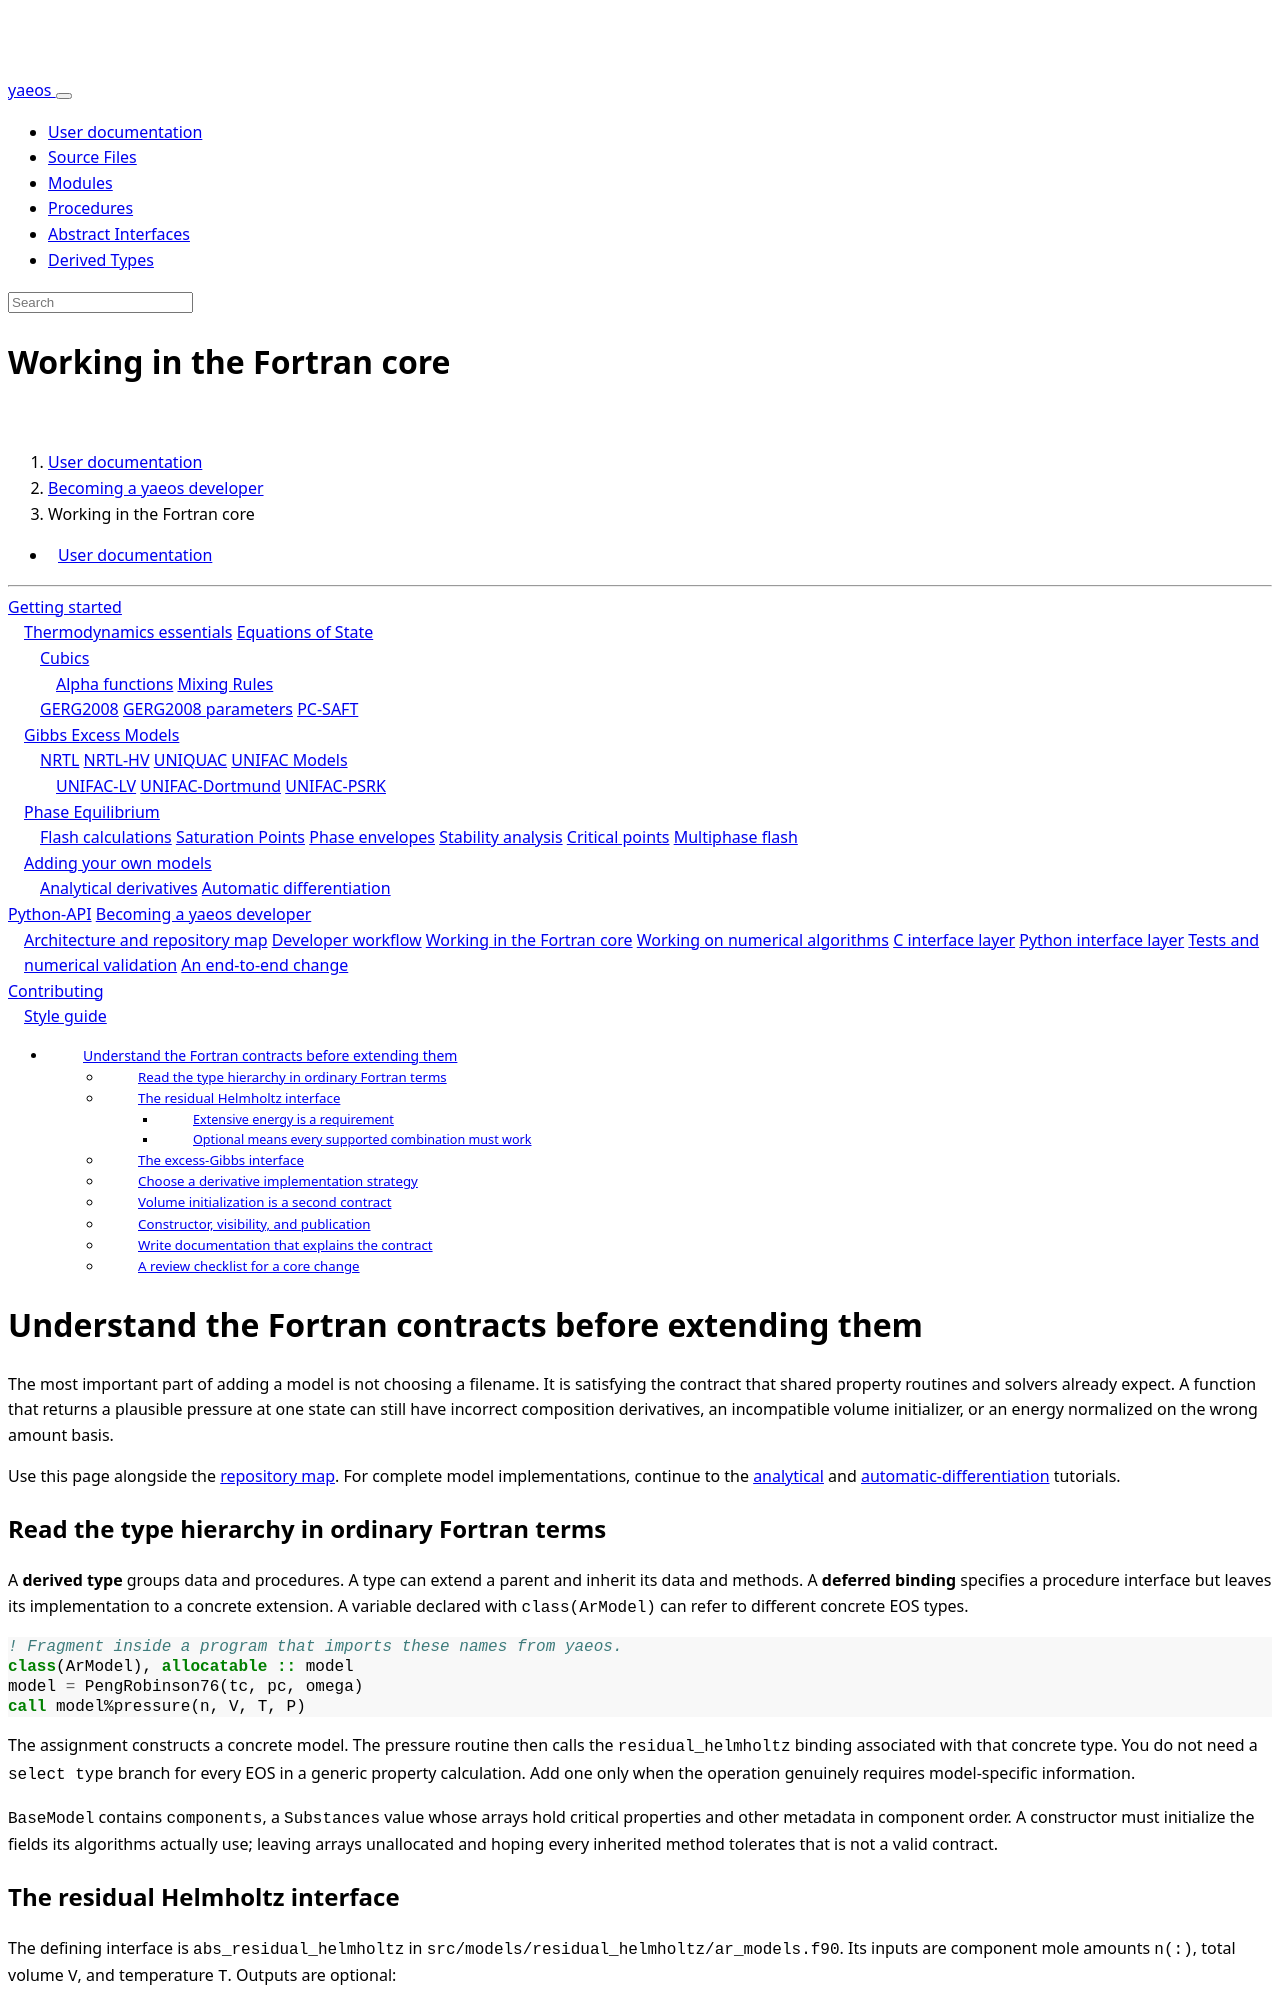

repository: ipqa-research/yaeos · page: page/developer/fortran.html · generator: sphinx

---
title: Working in the Fortran core
---

[TOC]

# Understand the Fortran contracts before extending them

The most important part of adding a model is not choosing a filename. It is
satisfying the contract that shared property routines and solvers already
expect. A function that returns a plausible pressure at one state can still
have incorrect composition derivatives, an incompatible volume initializer,
or an energy normalized on the wrong amount basis.

Use this page alongside the [repository map](architecture.html). For complete
model implementations, continue to the
[analytical](../usage/newmodels/analtical.html) and
[automatic-differentiation](../usage/newmodels/autodiff.html) tutorials.

## Read the type hierarchy in ordinary Fortran terms

A **derived type** groups data and procedures. A type can extend a parent and
inherit its data and methods. A **deferred binding** specifies a procedure
interface but leaves its implementation to a concrete extension. A variable
declared with `class(ArModel)` can refer to different concrete EOS types.

```fortran
! Fragment inside a program that imports these names from yaeos.
class(ArModel), allocatable :: model
model = PengRobinson76(tc, pc, omega)
call model%pressure(n, V, T, P)
```

The assignment constructs a concrete model. The pressure routine then calls
the `residual_helmholtz` binding associated with that concrete type. You do not
need a `select type` branch for every EOS in a generic property calculation.
Add one only when the operation genuinely requires model-specific information.

`BaseModel` contains `components`, a `Substances` value whose arrays hold
critical properties and other metadata in component order. A constructor must
initialize the fields its algorithms actually use; leaving arrays unallocated
and hoping every inherited method tolerates that is not a valid contract.

## The residual Helmholtz interface

The defining interface is `abs_residual_helmholtz` in
`src/models/residual_helmholtz/ar_models.f90`. Its inputs are component mole
amounts `n(:)`, total volume `V`, and temperature `T`. Outputs are optional:

| Output | Meaning | Shape |
|--------|---------|-------|
| `Ar` | Residual Helmholtz energy | Scalar |
| `ArV`, `ArT` | First volume and temperature derivatives | Scalar |
| `ArV2`, `ArT2`, `ArTV` | Second state derivatives | Scalar |
| `Arn` | Mole-number gradient | `(nc)` |
| `ArVn`, `ArTn` | State/mole-number mixed derivatives | `(nc)` |
| `Arn2` | Mole-number Hessian | `(nc,nc)` |

Here `nc = size(n)`. The derivatives are with respect to **amounts**, not
independently varied mole fractions. Holding total volume fixed while varying
one amount changes both density and composition. Normalizing `n` before
differentiating can silently implement a different derivative.

### Extensive energy is a requirement

The energy is in bar·L, not automatically J/mol or the reduced molar quantity
\(A^r/(n_{\mathrm{tot}}RT)\). If a published correlation supplies a
dimensionless molar energy \(\alpha^r\), convert it consistently:

\[
A^r=n_{\mathrm{tot}}RT\alpha^r.
\]

Differentiate the full extensive expression, including its amount and
temperature factors. Adding those factors only to the final energy output
does not fix derivatives that were taken on a different function.

For fixed temperature, the extensive scaling identity is

\[
A^r(\lambda\mathbf n,\lambda V,T)=\lambda A^r(\mathbf n,V,T).
\]

It implies, for example,
\(A^r=VA^r_V+\sum_i n_i A^r_{n_i}\). These identities make useful tests
alongside independent derivative checks.
